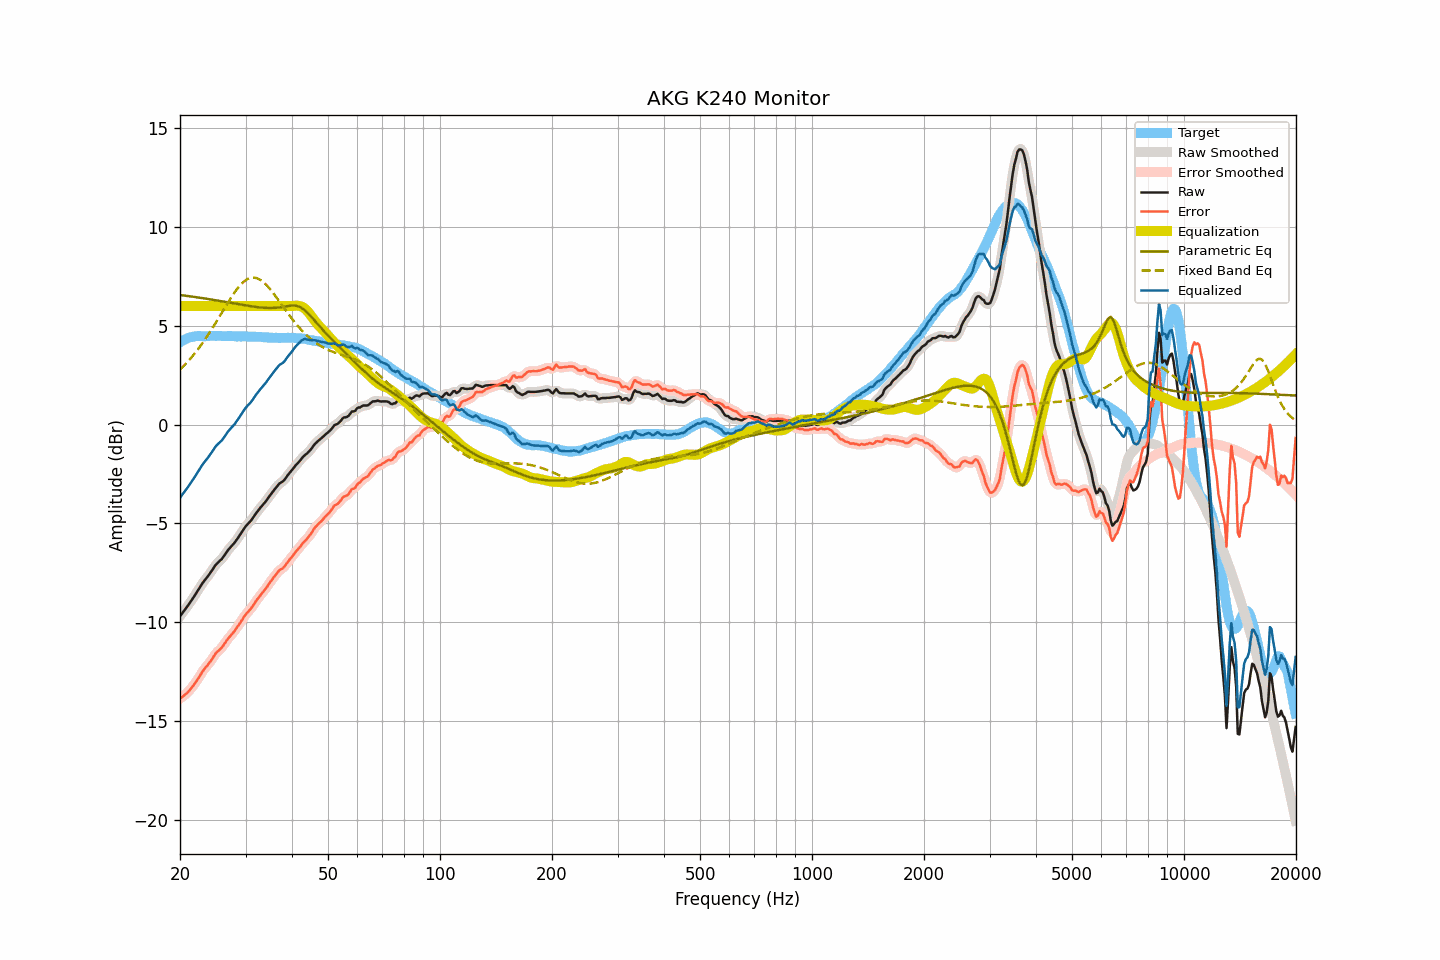

Data behind this chart, as committed beside it:
frequency, raw, smoothed, error, error_smoothed, equalization, parametric_eq, fixed_band_eq, equalized_raw, equalized_smoothed, target
20.00, -9.70, -9.70, -13.87, -13.87, 6.00, 6.56, 2.78, -3.70, -3.70, 4.17
20.20, -9.59, -9.60, -13.81, -13.81, 6.00, 6.55, 2.86, -3.59, -3.60, 4.22
20.40, -9.48, -9.49, -13.75, -13.75, 6.00, 6.54, 2.94, -3.48, -3.49, 4.27
20.61, -9.38, -9.38, -13.67, -13.68, 6.00, 6.53, 3.03, -3.38, -3.38, 4.30
20.81, -9.26, -9.27, -13.61, -13.61, 6.00, 6.52, 3.11, -3.26, -3.27, 4.35
21.02, -9.15, -9.15, -13.54, -13.53, 6.00, 6.51, 3.20, -3.15, -3.15, 4.39
21.23, -9.03, -9.03, -13.44, -13.44, 6.00, 6.49, 3.29, -3.03, -3.03, 4.41
21.44, -8.91, -8.92, -13.34, -13.34, 6.00, 6.48, 3.39, -2.91, -2.92, 4.43
21.66, -8.80, -8.79, -13.24, -13.24, 6.00, 6.47, 3.49, -2.80, -2.79, 4.45
21.87, -8.67, -8.67, -13.13, -13.13, 6.00, 6.46, 3.59, -2.67, -2.67, 4.46
22.09, -8.54, -8.54, -13.02, -13.02, 6.00, 6.45, 3.69, -2.54, -2.54, 4.47
22.31, -8.41, -8.41, -12.90, -12.90, 6.00, 6.44, 3.79, -2.41, -2.41, 4.48
22.54, -8.29, -8.28, -12.77, -12.77, 6.00, 6.42, 3.90, -2.29, -2.28, 4.48
22.76, -8.15, -8.15, -12.64, -12.63, 6.00, 6.41, 4.01, -2.15, -2.15, 4.48
22.99, -8.02, -8.03, -12.50, -12.50, 6.00, 6.40, 4.13, -2.02, -2.03, 4.47
23.22, -7.91, -7.92, -12.39, -12.39, 6.00, 6.39, 4.24, -1.91, -1.92, 4.47
23.45, -7.81, -7.81, -12.28, -12.28, 6.00, 6.38, 4.36, -1.81, -1.81, 4.47
23.69, -7.72, -7.71, -12.20, -12.19, 6.00, 6.36, 4.48, -1.72, -1.71, 4.48
23.92, -7.60, -7.61, -12.08, -12.09, 6.00, 6.35, 4.61, -1.60, -1.61, 4.48
24.16, -7.49, -7.49, -11.98, -11.98, 6.00, 6.34, 4.73, -1.49, -1.49, 4.49
24.40, -7.37, -7.37, -11.87, -11.86, 6.00, 6.32, 4.86, -1.37, -1.37, 4.50
24.65, -7.25, -7.25, -11.73, -11.73, 6.00, 6.31, 4.99, -1.25, -1.25, 4.49
24.89, -7.12, -7.13, -11.61, -11.62, 6.00, 6.30, 5.12, -1.12, -1.13, 4.49
25.14, -7.03, -7.03, -11.52, -11.52, 6.00, 6.28, 5.26, -1.03, -1.03, 4.48
25.39, -6.95, -6.95, -11.45, -11.44, 6.00, 6.27, 5.39, -0.95, -0.95, 4.49
25.65, -6.88, -6.88, -11.37, -11.37, 6.00, 6.25, 5.53, -0.88, -0.88, 4.49
25.91, -6.81, -6.79, -11.29, -11.28, 6.00, 6.24, 5.66, -0.81, -0.79, 4.48
26.16, -6.69, -6.69, -11.17, -11.17, 6.00, 6.23, 5.80, -0.69, -0.69, 4.48
26.43, -6.58, -6.58, -11.06, -11.05, 6.00, 6.21, 5.93, -0.58, -0.58, 4.48
26.69, -6.45, -6.45, -10.93, -10.94, 6.00, 6.20, 6.07, -0.45, -0.45, 4.48
26.96, -6.34, -6.34, -10.82, -10.83, 6.00, 6.18, 6.20, -0.34, -0.34, 4.49
27.23, -6.25, -6.24, -10.73, -10.73, 6.00, 6.17, 6.33, -0.25, -0.24, 4.49
27.50, -6.16, -6.15, -10.64, -10.64, 6.00, 6.16, 6.46, -0.16, -0.15, 4.48
27.77, -6.06, -6.06, -10.54, -10.54, 6.00, 6.14, 6.58, -0.06, -0.06, 4.47
28.05, -5.97, -5.97, -10.44, -10.43, 6.00, 6.13, 6.70, 0.03, 0.03, 4.47
28.33, -5.85, -5.86, -10.31, -10.32, 6.00, 6.11, 6.81, 0.15, 0.14, 4.46
28.62, -5.75, -5.75, -10.20, -10.20, 6.00, 6.10, 6.92, 0.25, 0.25, 4.46
28.90, -5.62, -5.62, -10.09, -10.09, 6.00, 6.08, 7.01, 0.38, 0.38, 4.47
29.19, -5.50, -5.50, -9.96, -9.96, 6.00, 6.07, 7.10, 0.50, 0.50, 4.45
29.48, -5.37, -5.37, -9.85, -9.84, 6.00, 6.06, 7.18, 0.63, 0.63, 4.47
29.78, -5.25, -5.25, -9.71, -9.72, 6.00, 6.04, 7.26, 0.75, 0.75, 4.46
30.08, -5.14, -5.14, -9.61, -9.61, 6.00, 6.03, 7.31, 0.86, 0.86, 4.47
30.38, -5.05, -5.05, -9.50, -9.51, 6.00, 6.02, 7.37, 0.95, 0.95, 4.46
30.68, -4.96, -4.96, -9.42, -9.42, 6.00, 6.00, 7.40, 1.04, 1.04, 4.46
30.99, -4.88, -4.87, -9.33, -9.32, 6.00, 5.99, 7.43, 1.12, 1.13, 4.45
31.30, -4.77, -4.76, -9.22, -9.22, 6.00, 5.98, 7.44, 1.23, 1.24, 4.45
31.61, -4.64, -4.65, -9.09, -9.09, 6.00, 5.97, 7.44, 1.36, 1.35, 4.45
31.93, -4.53, -4.53, -8.97, -8.97, 6.00, 5.96, 7.43, 1.47, 1.47, 4.45
32.24, -4.41, -4.42, -8.85, -8.86, 6.00, 5.95, 7.41, 1.59, 1.58, 4.43
32.57, -4.32, -4.31, -8.76, -8.75, 6.00, 5.94, 7.37, 1.68, 1.69, 4.44
32.89, -4.20, -4.21, -8.64, -8.64, 6.00, 5.93, 7.33, 1.80, 1.79, 4.44
33.22, -4.11, -4.11, -8.54, -8.54, 6.00, 5.92, 7.27, 1.89, 1.89, 4.43
33.55, -4.01, -4.02, -8.44, -8.44, 6.00, 5.91, 7.20, 1.99, 1.98, 4.42
33.89, -3.92, -3.92, -8.34, -8.33, 6.00, 5.91, 7.13, 2.08, 2.08, 4.41
34.23, -3.82, -3.81, -8.23, -8.22, 6.00, 5.90, 7.05, 2.18, 2.19, 4.42
34.57, -3.69, -3.70, -8.10, -8.11, 6.00, 5.90, 6.96, 2.31, 2.30, 4.40
34.92, -3.59, -3.59, -7.99, -7.99, 6.00, 5.90, 6.86, 2.41, 2.41, 4.40
35.27, -3.48, -3.47, -7.87, -7.87, 6.00, 5.90, 6.76, 2.52, 2.53, 4.40
35.62, -3.37, -3.37, -7.76, -7.76, 6.00, 5.90, 6.66, 2.63, 2.63, 4.39
35.97, -3.26, -3.26, -7.65, -7.66, 6.00, 5.91, 6.55, 2.74, 2.74, 4.39
... 635 more rows
